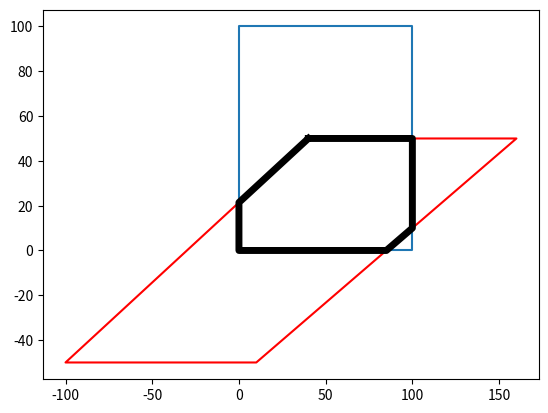

The script that saved this image:
#coding=utf-8

#@time:2019/3/27 8:23
# [redacted]

import matplotlib.pyplot as plt
import numpy as np

width=100
height=100

def pointInRec(p):
    if 0<=p[0]<=width and 0<=p[1]<=height:
        return True
    return False

# Thanks to Paul Draper at
# http://stackoverflow.com/questions/20677795/find-the-point-of-intersecting-lines
def line_intersection(line1, line2):
    xdiff = (line1[0][0] - line1[1][0], line2[0][0] - line2[1][0])
    ydiff = (line1[0][1] - line1[1][1], line2[0][1] - line2[1][1])

    def det(a, b):
        return a[0] * b[1] - a[1] * b[0]

    div = det(xdiff, ydiff)
    if div == 0:
       return 99999,99999

    d = (det(*line1), det(*line2))
    x = det(d, xdiff) / div
    y = det(d, ydiff) / div
    return x, y

def calcIntersection(p0,p1,tempRecIndex):
    # print('p0,p1',p0,p1,tempRecIndex)

    pb1 = [p0, p1]
    pb2 = [[0,0],[width,0]]
    x,y=line_intersection(pb1, pb2)

    result=(None,None,None)

    currentDiff=4

    if min(p0[0],p1[0])<=x<=max(p0[0],p1[0]) and min(p0[1],p1[1])<=y<=max(p0[1],p1[1]) and 0<=x<=width and 0<=y<=height:
        if result[0] is None and not (x==p0[0] and y==p0[1]) and not (x==p1[0] and y==p1[1]):
            result=(x,y,1)
            currentDiff=(1-tempRecIndex)%4

    pb2 = [[width, 0], [width, height]]
    x, y = line_intersection(pb1, pb2)

    if min(p0[0],p1[0])<=x<=max(p0[0],p1[0]) and min(p0[1],p1[1])<=y<=max(p0[1],p1[1]) and 0<=x<=width and 0<=y<=height:
        if result[0] is None and not (x == p0[0] and y == p0[1]) and not (x == p1[0] and y == p1[1]):
            result =(x, y, 2)
        if (2-tempRecIndex)%4<currentDiff and not (x == p0[0] and y == p0[1]) and not (x == p1[0] and y == p1[1]):
            result=(x,y,2)
            currentDiff=(2-tempRecIndex)%4

    pb2 = [[width, height], [0, height]]
    x, y = line_intersection(pb1, pb2)

    if min(p0[0],p1[0])<=x<=max(p0[0],p1[0]) and min(p0[1],p1[1])<=y<=max(p0[1],p1[1]) and 0<=x<=width and 0<=y<=height:
        if result[0] is None and not (x == p0[0] and y == p0[1]) and not (x == p1[0] and y == p1[1]):
            result =(x, y, 3)
        if (3-tempRecIndex)%4<currentDiff and not (x == p0[0] and y == p0[1]) and not (x == p1[0] and y == p1[1]):
            result=(x,y,3)
            currentDiff=(3-tempRecIndex)%4

    pb2 = [[0, height], [0, 0]]
    x, y = line_intersection(pb1, pb2)

    if min(p0[0], p1[0]) <= x <= max(p0[0], p1[0]) and min(p0[1], p1[1]) <= y <= max(p0[1], p1[1]) and 0<=x<=width and 0<=y<=height:
        if result[0] is None and not (x == p0[0] and y == p0[1]) and not (x == p1[0] and y == p1[1]):
            result =(x, y, 4)
        if (4-tempRecIndex)%4<currentDiff and not (x == p0[0] and y == p0[1]) and not (x == p1[0] and y == p1[1]):
            result=(x,y,4)

    return result

def somepointInRec(pointList):
    for point in pointList:
        if 0<=point[0]<=width and 0<=point[1]<=height:
            return True
    return False

def entireInRec(pointList,tempRecIndex):
    i=-1

    while i<len(pointList):
        if calcIntersection(pointList[i],pointList[i+1],tempRecIndex)[0] is not None:
            return True
        i+=1
    return False

if __name__ == '__main__':

    recList=[[0,0],[width,0],[width,height],[0,height],[0,0]]

    x=[x[0] for x in recList]
    y=[x[1] for x in recList]

    # pointList1=[[50,50],[110,50],[50,110],[50,50]]
    # pointList1=[[50,50],[120,110],[-20,110],[50,50]]
    # pointList1=[[50,-10],[110,50],[50,110],[-10,50],[50,-10]]
    # pointList1=[[50,-100],[150,50],[60,200],[40,200],[20,150],[0,-50],[50,-100]]
    # pointList1=[[50,0],[0,-100],[100,-100],[50,0]]
    # pointList1=[[0,10],[0,-100],[50,-100],[50,50],[0,10]]
    pointList1=[[40,50],[-100,-50],[10,-50],[160,50],[40,50]]

    x1=[x[0] for x in pointList1]
    y1=[x[1] for x in pointList1]

    newList=[]

    i=0

    lengthRec=4
    lengthPolygon=len(pointList1)

    lastPoint=""
    firstPoint=""
    firstI=0
    firstTmpRecIndex=0

    tempRecIndex = 0

    if somepointInRec(pointList1):
        if pointInRec(pointList1[i]):
            firstPoint = pointList1[i]
            firstI=i

            newList.append(pointList1[i])
            lastPoint=pointList1[i]
            i+=1

        else:
            while not pointInRec(pointList1[i]):
                i+=1

            firstPoint = pointList1[i]
            firstI=i

            newList.append(pointList1[i])
            lastPoint=pointList1[i]
            i+=1

    else:
        if entireInRec(pointList1,1):
            while True:
                calcResult=calcIntersection(pointList1[i%len(pointList1)],pointList1[(i+1)%len(pointList1)],1)

                if calcResult[0] is not None:
                    i+=1
                    newList.append([calcResult[0],calcResult[1]])
                    lastPoint=[calcResult[0],calcResult[1]]

                    firstPoint = [calcResult[0],calcResult[1]]
                    firstTmpRecIndex=calcResult[2]
                    firstI=i

                    tempRecIndex=calcResult[2]

                    break

                i+=1
        else:
            raise Exception("多边形和多边形之间完全不相交")

    print('newList',newList)

    i0=i

    lastPointInside=True

    while i<i0+lengthPolygon:
        point=pointList1[i%lengthPolygon]
        # print('i',i,i%lengthPolygon)
        print('newList',newList,lastPointInside,pointInRec(point),lastPoint,point,tempRecIndex)

        deathloop=False

        if lastPointInside:
            if pointInRec(point):
                print('add5',point)
                newList.append(point)
                lastPoint=point

                lastPointInside=True
            else:
                calcResult=calcIntersection(lastPoint,point,tempRecIndex)
                print('calcResult',calcResult,lastPoint,point)
                if [calcResult[0],calcResult[1]] in newList:
                    if len(newList)==1:
                        calcResult = calcIntersection(lastPoint, point, tempRecIndex+1)
                        print('some',calcResult)
                        if tempRecIndex != 0:
                            # tempRecIndex+=1
                            while calcResult[2] != tempRecIndex:
                                # print('calcResult',calcResult)
                                print('add333')
                                newList.append(recList[tempRecIndex])
                                tempRecIndex = 1 + (tempRecIndex) % 4
                        else:
                            tempRecIndex=calcResult[2]


                if calcResult[0] is not None:
                    tempRecIndex=calcResult[2]
                    print('add4',calcResult,lastPoint,point)
                    newList.append([calcResult[0],calcResult[1]])

                    lastPoint=point
                else:
                    lastPoint=point

                lastPointInside = False

        else:
            if pointInRec(point):
                calcResult = calcIntersection(lastPoint, point,tempRecIndex)

                if tempRecIndex!=0:
                    while calcResult[2]!=tempRecIndex:
                        # print('calcResult',calcResult)
                        print('add3')
                        newList.append(recList[tempRecIndex])
                        tempRecIndex=1+(tempRecIndex)%4

                # print('calcResult',calcResult)
                print('add2',point)
                newList.append([calcResult[0], calcResult[1]])

                newList.append(point)
                lastPoint = point

                lastPointInside=True
            else:
                while True:
                    point=pointList1[i%lengthPolygon]
                    calcResult = calcIntersection(lastPoint, point,tempRecIndex)

                    if calcResult[0] is not None:

                        if tempRecIndex != 0:
                            # tempRecIndex+=1
                            print('current',tempRecIndex,calcResult[2])
                            while calcResult[2] != tempRecIndex:
                                # print('calcResult',calcResult)
                                print('add999',newList)
                                newList.append(recList[tempRecIndex])
                                tempRecIndex = 1 + (tempRecIndex) % 4
                        else:
                            tempRecIndex=calcResult[2]

                        if [calcResult[0],calcResult[1]] not in newList:
                            tempRecIndex = calcResult[2]
                            print('add1',newList,lastPoint,point)
                            newList.append([calcResult[0], calcResult[1]])
                            lastPoint = [calcResult[0], calcResult[1]]
                            lastPointInside=True
                            i-=1
                            break

                    else:
                        lastPointInside=False
                        lastPoint=point
                        break

        i+=1

    if len(newList)==1:
        calcResult = calcIntersection(pointList1[(firstI-1)%lengthPolygon], pointList1[(firstI)%lengthPolygon], firstTmpRecIndex + 1)
        print('some', calcResult,pointList1[(firstI-1)%lengthPolygon], pointList1[(firstI)%lengthPolygon])
        if tempRecIndex != 0:
            # tempRecIndex+=1
            while calcResult[2] != tempRecIndex:
                # print('calcResult',calcResult)
                print('add3')
                newList.append(recList[tempRecIndex])
                tempRecIndex = 1 + (tempRecIndex) % 4

        newList.append([calcResult[0],calcResult[1]])

    if newList[-1]!=firstPoint:
        newList.append(firstPoint)
        print('add final',firstPoint)
    x2=[x[0] for x in newList]
    y2=[x[1] for x in newList]

    print(newList)

    plt.plot(x,y)
    plt.plot(x1,y1,color='red')
    plt.plot(x2,y2,color='black',linewidth='5')
    plt.show()

